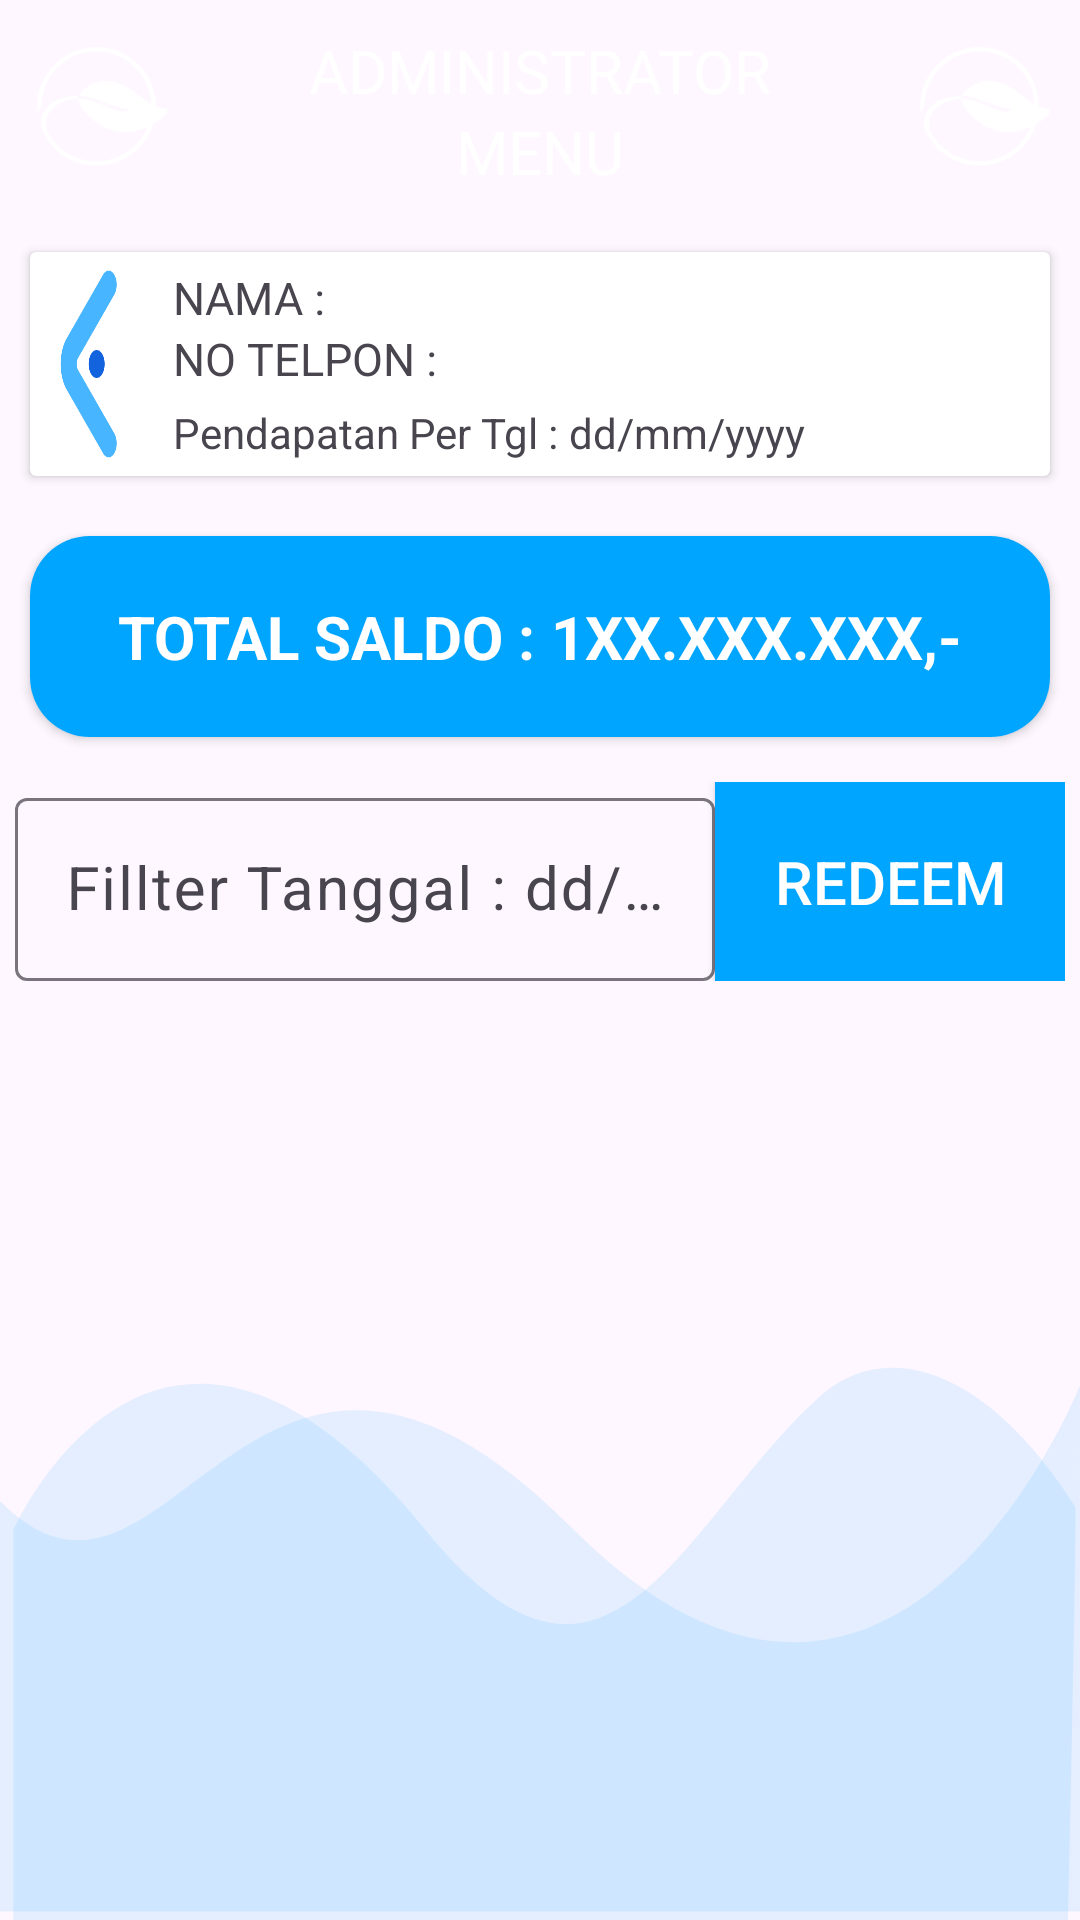

Here is an Android app screen rendered from its layout file. Give the layout XML and the strings, colors and styles it references.
<!-- AndroidManifest.xml: application theme Theme.Bank_sampah -->
<!-- res/layout/activity_update_history_reedem.xml -->
<?xml version="1.0" encoding="utf-8"?>
<LinearLayout xmlns:android="http://schemas.android.com/apk/res/android"
    xmlns:app="http://schemas.android.com/apk/res-auto"
    xmlns:tools="http://schemas.android.com/tools"
    android:layout_width="match_parent"
    android:layout_height="match_parent"
    android:orientation="vertical"
    tools:context=".activity.UpdateHistoryReedemActivity">



    <LinearLayout
        android:layout_width="match_parent"
        android:layout_height="wrap_content"
        android:orientation="vertical">

        <include layout="@layout/header_admin"/>


    </LinearLayout>

    <androidx.cardview.widget.CardView
        android:layout_width="match_parent"
        android:layout_height="wrap_content"
        android:layout_margin="10dp">

        <LinearLayout
            android:layout_width="match_parent"
            android:layout_height="wrap_content"
            android:orientation="horizontal">


            <TextView
                android:layout_width="match_parent"
                android:layout_height="match_parent"
                android:layout_weight="7"
                android:gravity="left"
                android:background="@drawable/back"
                style="@style/Widget.AppCompat.Button"
                android:id="@+id/btnBack"
                android:layout_gravity="center"/>



            <LinearLayout
                android:layout_width="match_parent"
                android:layout_height="wrap_content"
                android:orientation="vertical"
                android:layout_weight="1"
                android:layout_margin="5dp">

                <LinearLayout
                    android:layout_width="match_parent"
                    android:layout_height="wrap_content"
                    android:orientation="vertical"
                    android:layout_marginBottom="5dp">

                    <TextView
                        android:layout_width="match_parent"
                        android:layout_height="wrap_content"
                        android:id="@+id/tvnama"
                        android:text="Nama :"
                        android:textSize="15dp"
                        android:textAllCaps="true"/>
                    <TextView
                        android:layout_width="match_parent"
                        android:layout_height="wrap_content"
                        android:id="@+id/tvtelp"
                        android:text="No Telpon :"
                        android:textSize="15dp"
                        android:textAllCaps="true"/>
                </LinearLayout>

                <LinearLayout
                    android:layout_width="match_parent"
                    android:layout_height="wrap_content"
                    android:orientation="horizontal">
                    <TextView
                        android:layout_width="wrap_content"
                        android:layout_height="wrap_content"
                        android:text="Pendapatan Per Tgl : "/>

                    <TextView
                        android:layout_width="wrap_content"
                        android:layout_height="wrap_content"
                        android:id="@+id/tvdate"
                        android:text="dd/mm/yyyy"/>
                </LinearLayout>
            </LinearLayout>
        </LinearLayout>


    </androidx.cardview.widget.CardView>

    <androidx.cardview.widget.CardView
        android:layout_width="match_parent"
        android:layout_height="wrap_content"
        app:cardCornerRadius="20dp"
        android:layout_margin="10dp">

        <LinearLayout
            android:layout_width="match_parent"
            android:layout_height="wrap_content"
            android:orientation="horizontal"
            android:gravity="center"
            android:padding="20dp"
            android:background="@color/colorAccent">

            <TextView
                android:layout_width="wrap_content"
                android:layout_height="wrap_content"
                android:text="Total Saldo : "
                android:textAllCaps="true"
                android:textColor="@color/white"
                android:textStyle="bold"
                android:textSize="20dp" />

            <TextView
                android:layout_width="wrap_content"
                android:layout_height="wrap_content"
                android:text="1xx.xxx.xxx,-"
                android:textAllCaps="true"
                android:textColor="@color/white"
                android:textStyle="bold"
                android:textSize="20dp" />
        </LinearLayout>/>
    </androidx.cardview.widget.CardView>

    <LinearLayout
        android:layout_width="match_parent"
        android:layout_height="match_parent">
        <include layout="@layout/reedem"/>
    </LinearLayout>



</LinearLayout>
<!-- res/layout/header_admin.xml (included above) -->
<?xml version="1.0" encoding="utf-8"?>
<LinearLayout xmlns:android="http://schemas.android.com/apk/res/android"
    android:layout_width="match_parent"
    android:layout_height="wrap_content">

    <LinearLayout
        android:layout_width="match_parent"
        android:layout_height="wrap_content"
        style="@style/parent"
        android:background="@drawable/login_shape_bk"
        android:orientation="vertical">

        <LinearLayout
            android:layout_width="match_parent"
            android:layout_height="wrap_content"
            android:layout_margin="10dp"
            android:orientation="horizontal">

            <ImageView
                android:id="@+id/memphoto"
                android:layout_width="50dp"
                android:layout_height="50dp"
                android:layout_weight="0.5"
                android:scaleType="centerCrop"
                android:src="@drawable/logo_bersihkudigital_w" />
            />


            <LinearLayout
                android:layout_width="match_parent"
                android:layout_height="wrap_content"
                android:layout_weight="10"
                android:orientation="vertical">


                <TextView
                    android:id="@+id/memname"
                    android:layout_width="wrap_content"
                    android:layout_height="wrap_content"
                    android:gravity="center"
                    android:layout_gravity="center"
                    android:text="Administrator"
                    android:textAllCaps="true"
                    android:textColor="@color/whiteCardColor"
                    android:textSize="20dp" />
                <TextView
                    android:id="@+id/memname2"
                    android:layout_width="wrap_content"
                    android:layout_height="wrap_content"
                    android:gravity="center"
                    android:layout_gravity="center"
                    android:text="Menu"
                    android:textAllCaps="true"
                    android:textColor="@color/whiteCardColor"
                    android:textSize="20dp" />


            </LinearLayout>

            <ImageView
                android:id="@+id/memphoto2"
                android:layout_width="50dp"
                android:layout_height="50dp"
                android:layout_weight="0.5"
                android:scaleType="centerCrop"
                android:src="@drawable/logo_bersihkudigital_w" />
            />
        </LinearLayout>



    </LinearLayout>

</LinearLayout>
<!-- res/layout/reedem.xml (included above) -->
<?xml version="1.0" encoding="utf-8"?>
<LinearLayout xmlns:android="http://schemas.android.com/apk/res/android"
    android:layout_width="match_parent"
    android:layout_height="match_parent"
    android:orientation="vertical">

    <LinearLayout
        android:layout_width="match_parent"
        android:layout_height="wrap_content"
        android:layout_weight="1"
        android:orientation="vertical">

        

        <LinearLayout
            android:layout_width="match_parent"
            android:layout_height="wrap_content"
            android:orientation="vertical"
            android:layout_weight="1">

            <LinearLayout
                android:layout_width="match_parent"
                android:layout_height="wrap_content"
                android:layout_margin="5dp"
                android:orientation="horizontal">

                <com.google.android.material.textfield.TextInputLayout
                    android:id="@+id/textInputDate"
                    style="@style/parent"
                    android:layout_gravity="center"
                    android:gravity="center"
                    android:layout_weight="1">

                    <EditText
                        android:layout_width="match_parent"
                        android:layout_height="wrap_content"
                        android:layout_gravity="center"
                        android:gravity="center"
                        android:id="@+id/editTextDate"
                        style="@style/modifiedEditText"
                        android:inputType="textFilter"
                        android:maxLines="1"
                        android:textSize="20dp"
                        android:hint="Fillter Tanggal : dd/mm/yyyy"/>
                </com.google.android.material.textfield.TextInputLayout>

                <androidx.appcompat.widget.AppCompatButton
                    android:layout_width="match_parent"
                    android:layout_height="match_parent"
                    android:id="@+id/adm_reedem"
                    android:layout_gravity="center"
                    android:gravity="center"
                    android:background="@color/colorAccent"
                    android:textColor="@color/white"
                    android:layout_weight="2"
                    android:textSize="20dp"
                    android:text="Redeem"/>
            </LinearLayout>

            <LinearLayout
                android:layout_width="match_parent"
                android:layout_height="match_parent"
                android:background="@drawable/menu_bk"
                android:orientation="vertical">

                <LinearLayout
                    android:layout_width="match_parent"
                    android:layout_height="match_parent"
                    android:layout_weight="1"
                    android:id="@+id/member_chprofile">

                    <include layout="@layout/list_histori_reedem"/>
                </LinearLayout>

            </LinearLayout>

        </LinearLayout>

    </LinearLayout>





    

</LinearLayout>
<!-- res/layout/list_histori_reedem.xml (included above) -->
<?xml version="1.0" encoding="utf-8"?>
<LinearLayout xmlns:android="http://schemas.android.com/apk/res/android"
    xmlns:tools="http://schemas.android.com/tools"
    android:layout_width="match_parent"
    android:layout_height="wrap_content"
    android:orientation="vertical"
    android:padding="10dp">


        <LinearLayout
            android:layout_width="match_parent"
            android:layout_height="wrap_content"
            android:orientation="vertical">

            

            <androidx.recyclerview.widget.RecyclerView
                android:id="@+id/rcv_reedem"
                android:layout_width="match_parent"
                android:layout_height="wrap_content"
                android:layout_weight="1"
                tools:listitem="@layout/item_reedem" />

        </LinearLayout>
</LinearLayout>
<!-- res/layout/item_reedem.xml (included above) -->
<?xml version="1.0" encoding="utf-8"?>
<LinearLayout xmlns:android="http://schemas.android.com/apk/res/android"
    android:layout_width="match_parent"
    android:layout_height="wrap_content"
    android:padding="20dp"
    android:layout_marginBottom="20dp"
    xmlns:app="http://schemas.android.com/apk/res-auto">



    <LinearLayout
        android:layout_width="match_parent"
        android:layout_height="wrap_content"
        android:orientation="horizontal">

        <LinearLayout
            android:layout_width="match_parent"
            android:layout_height="wrap_content"
            android:orientation="vertical"
            android:layout_weight="1">

            <TextView
                android:id="@+id/txtTgl"
                android:layout_width="match_parent"
                android:layout_height="wrap_content"
                android:layout_weight="1"
                android:layout_gravity="center"
                android:gravity="left"
                android:textColor="@color/design_default_color_secondary_variant"
                android:textSize="20dp"
                android:textStyle="bold"
                android:text="dd/mm/yyyy"/>

            <TextView
                android:id="@+id/txtfield1"
                android:layout_width="match_parent"
                android:layout_height="wrap_content"
                android:layout_weight="1"
                android:layout_gravity="center"
                android:gravity="left"
                android:textSize="20dp"
                android:textStyle="bold"
                android:text="field1"/>

            <TextView
                android:id="@+id/txtfield2"
                android:layout_width="match_parent"
                android:layout_height="wrap_content"
                android:layout_weight="1"
                android:layout_gravity="center"
                android:gravity="left"
                android:textSize="20dp"
                android:textStyle="bold"
                android:text="field2"/>
        </LinearLayout>

        <TextView
            android:layout_width="match_parent"
            android:layout_height="match_parent"
            android:id="@+id/txtRp"
            android:layout_weight="1"
            android:textSize="20dp"
            android:textStyle="bold"
            android:layout_gravity="center"
            android:gravity="right|center_vertical"
            android:text="Total Perolehan Rp"/>
    </LinearLayout>



</LinearLayout>
<!-- resources referenced by this layout -->
<resources>
  <color name="colorAccent">#00A5FF</color>
  <color name="white">#FFFFFFFF</color>
  <color name="whiteCardColor">#fff</color>
  <!-- drawable back: png bitmap (drawable-hdpi, 2861 bytes) -->
  <!-- drawable logo_bersihkudigital_w: png bitmap (drawable-hdpi, 3641 bytes) -->
  <!-- drawable menu_bk (drawable) -->
  <?xml version="1.0" encoding="utf-8"?>
  <vector xmlns:android="http://schemas.android.com/apk/res/android"
      android:width="425dp"
      android:height="168dp"
      android:viewportWidth="425.332"
      android:viewportHeight="168.0">
  
      <path
          android:pathData="M425.33,70.78S352.76,155.62 225.1,96.65 67.19,123.13 0,91.84L0,166.44L425.33,166.44Z"
          android:fillAlpha="0.1"
          android:fillColor="#00a5ff"
          android:strokeAlpha="0.1"/>
      <path
          android:pathData="M5.22,97.18s57.02,-59.98 162.55,0c72.29,41.08 101.72,-2.45 155.4,-24.52 24.72,-10.16 64.44,-5.91 100.36,20.21 0.65,1.91 -2.77,75.13 -2.77,75.13L5.22,168Z"
          android:fillColor="#00a5ff"
          android:strokeAlpha="0.1"
          android:fillAlpha="0.1"/>
  </vector>
  <style name="modifiedEditText" parent="parent">
          <item name="android:textSize">@dimen/newsMoreTextSize</item>
          <item name="android:backgroundTint">@color/primaryTextColor</item>
      </style>
  <style name="parent">
          <item name="android:layout_width">match_parent</item>
          <item name="android:layout_height">wrap_content</item>
      </style>
  <style name="Theme.Bank_sampah" parent="Base.Theme.Bank_sampah" />
  <dimen name="newsMoreTextSize">12sp</dimen>
  <color name="primaryTextColor">#00a5ff</color>
  <style name="Base.Theme.Bank_sampah" parent="Theme.Material3.DayNight.NoActionBar">
          
          
      </style>
</resources>
